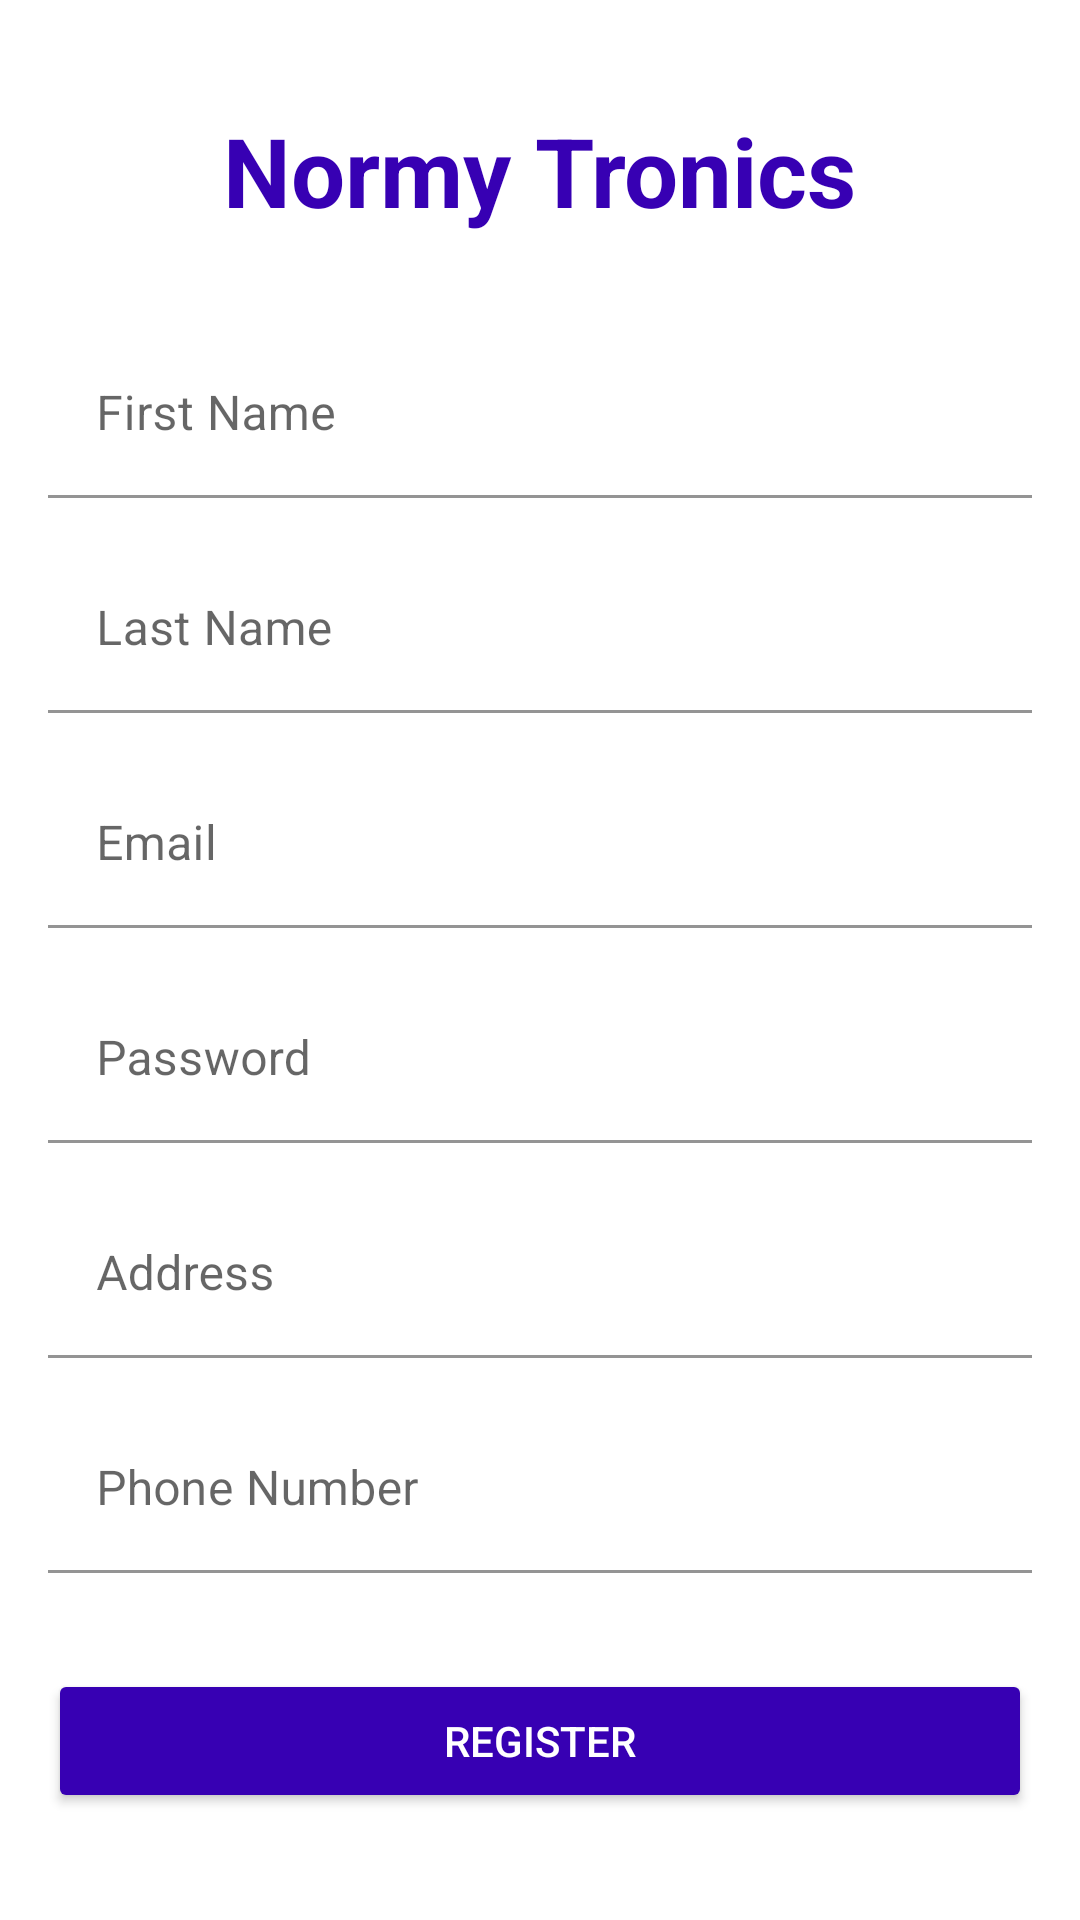

Reconstruct the res/layout file that produces this screen, plus the resources it refers to.
<!-- AndroidManifest.xml: application theme Theme.AppDeviceConnect -->
<!-- res/layout/activity_register.xml -->
<?xml version="1.0" encoding="utf-8"?>
<androidx.coordinatorlayout.widget.CoordinatorLayout
    xmlns:android="http://schemas.android.com/apk/res/android"
    xmlns:app="http://schemas.android.com/apk/res-auto"
    xmlns:tools="http://schemas.android.com/tools"
    android:layout_width="match_parent"
    android:layout_height="match_parent"
    android:padding="16dp"
    tools:context=".activities.RegisterActivity">

    <LinearLayout
        android:layout_width="match_parent"
        android:layout_height="match_parent"
        android:orientation="vertical"
        android:gravity="center">

        
        <TextView
            android:id="@+id/titleText"
            android:layout_width="wrap_content"
            android:layout_height="wrap_content"
            android:text="Normy Tronics"
            android:textSize="32sp"
            android:textStyle="bold"
            android:layout_marginBottom="32dp"
            android:textColor="@color/purple_700" />

        
        <com.google.android.material.textfield.TextInputLayout
            android:layout_width="match_parent"
            android:layout_height="wrap_content"
            android:hint="First Name"
            android:layout_marginBottom="16dp"
            android:background="@android:color/transparent">

            <com.google.android.material.textfield.TextInputEditText
                android:id="@+id/editTextFirstName"
                android:layout_width="match_parent"
                android:layout_height="wrap_content"
                android:inputType="textPersonName"
                android:background="@android:color/white" />
        </com.google.android.material.textfield.TextInputLayout>

        
        <com.google.android.material.textfield.TextInputLayout
            android:layout_width="match_parent"
            android:layout_height="wrap_content"
            android:hint="Last Name"
            android:layout_marginBottom="16dp"
            android:background="@android:color/transparent">

            <com.google.android.material.textfield.TextInputEditText
                android:id="@+id/editTextLastName"
                android:layout_width="match_parent"
                android:layout_height="wrap_content"
                android:inputType="textPersonName"
                android:background="@android:color/white" />
        </com.google.android.material.textfield.TextInputLayout>

        
        <com.google.android.material.textfield.TextInputLayout
            android:layout_width="match_parent"
            android:layout_height="wrap_content"
            android:hint="Email"
            android:layout_marginBottom="16dp"
            android:background="@android:color/transparent">

            <com.google.android.material.textfield.TextInputEditText
                android:id="@+id/editTextEmail"
                android:layout_width="match_parent"
                android:layout_height="wrap_content"
                android:inputType="textEmailAddress"
                android:background="@android:color/white" />
        </com.google.android.material.textfield.TextInputLayout>

        
        <com.google.android.material.textfield.TextInputLayout
            android:layout_width="match_parent"
            android:layout_height="wrap_content"
            android:hint="Password"
            android:layout_marginBottom="16dp"
            android:background="@android:color/transparent">

            <com.google.android.material.textfield.TextInputEditText
                android:id="@+id/editTextPassword"
                android:layout_width="match_parent"
                android:layout_height="wrap_content"
                android:inputType="textPassword"
                android:background="@android:color/white" />
        </com.google.android.material.textfield.TextInputLayout>

        
        <com.google.android.material.textfield.TextInputLayout
            android:layout_width="match_parent"
            android:layout_height="wrap_content"
            android:hint="Address"
            android:layout_marginBottom="16dp"
            android:background="@android:color/transparent">

            <com.google.android.material.textfield.TextInputEditText
                android:id="@+id/editTextAddress"
                android:layout_width="match_parent"
                android:layout_height="wrap_content"
                android:inputType="textPostalAddress"
                android:background="@android:color/white" />
        </com.google.android.material.textfield.TextInputLayout>

        
        <com.google.android.material.textfield.TextInputLayout
            android:layout_width="match_parent"
            android:layout_height="wrap_content"
            android:hint="Phone Number"
            android:layout_marginBottom="16dp"
            android:background="@android:color/transparent">

            <com.google.android.material.textfield.TextInputEditText
                android:id="@+id/editTextPhoneNumber"
                android:layout_width="match_parent"
                android:layout_height="wrap_content"
                android:inputType="phone"
                android:background="@android:color/white" />
        </com.google.android.material.textfield.TextInputLayout>

        
        <Button
            android:id="@+id/buttonRegister"
            android:layout_width="match_parent"
            android:layout_height="wrap_content"
            android:text="Register"
            android:layout_marginTop="16dp"
            android:backgroundTint="@color/purple_700"
            android:textColor="@android:color/white" />

    </LinearLayout>

</androidx.coordinatorlayout.widget.CoordinatorLayout>
<!-- resources referenced by this layout -->
<resources>
  <color name="purple_700">#FF3700B3</color>
  <style name="Theme.AppDeviceConnect" parent="Theme.MaterialComponents.DayNight.DarkActionBar">
          
          <item name="colorPrimary">@color/purple_500</item>
          <item name="colorPrimaryVariant">@color/purple_700</item>
          <item name="colorOnPrimary">@color/white</item>
          
          <item name="colorSecondary">@color/teal_200</item>
          <item name="colorSecondaryVariant">@color/teal_700</item>
          <item name="colorOnSecondary">@color/black</item>
          
          <item name="android:statusBarColor">?attr/colorPrimaryVariant</item>
          
      </style>
  <color name="purple_500">#FF6200EE</color>
  <color name="white">#FFFFFFFF</color>
  <color name="teal_200">#FF03DAC5</color>
  <color name="teal_700">#FF018786</color>
  <color name="black">#FF000000</color>
</resources>
